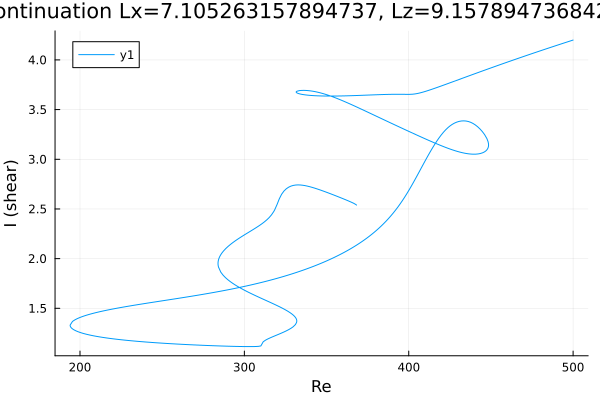

Values plotted in this chart, from the file beside it:
Re, shear
368.2, 2.539
368.2, 2.539
368.2, 2.539
368.2, 2.539
368.2, 2.539
368.2, 2.539
368.2, 2.539
368.2, 2.54
368.2, 2.54
368.1, 2.541
367.9, 2.544
366.5, 2.557
365.1, 2.568
363.7, 2.578
362.3, 2.588
360.8, 2.598
359.4, 2.607
358, 2.617
356.6, 2.626
355.2, 2.635
353.8, 2.644
352.4, 2.653
350.9, 2.662
349.5, 2.671
348.1, 2.679
346.7, 2.688
345.3, 2.696
343.9, 2.704
342.5, 2.711
341, 2.718
339.6, 2.725
338.2, 2.73
336.8, 2.735
335.4, 2.739
334, 2.741
332.6, 2.742
331.1, 2.741
329.7, 2.737
328.3, 2.73
326.9, 2.719
325.5, 2.703
324.1, 2.68
322.7, 2.648
321.2, 2.602
319.8, 2.543
318.4, 2.49
317.9, 2.475
316.5, 2.441
315.1, 2.413
313.7, 2.391
312.3, 2.371
310.9, 2.353
309.4, 2.337
308.5, 2.326
307.1, 2.311
305.7, 2.296
304.3, 2.282
302.9, 2.268
301.4, 2.253
300, 2.239
... 771 more rows
